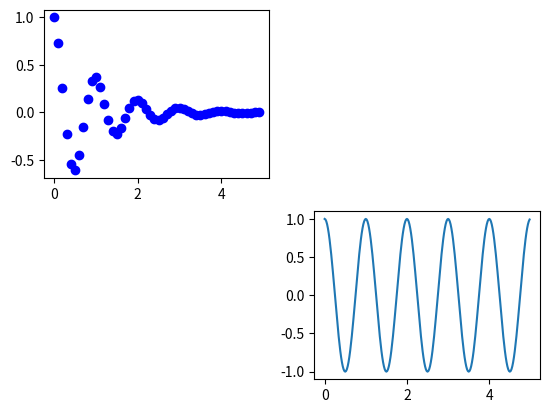

Source code (Python):
import matplotlib.pyplot as mp
import numpy as np
'''
ages = [22,67,68,18,75,24,67,24,78,78,18,75]
bins = [0,10,20,30,40,50,60,70,80,90,100]

mp.hist(ages,bins,histtype='bar',rwidth=0.8)
mp.xlabel("bins")
mp.ylabel("ages")
mp.title("Age repetition")
'''
'''
x = [1,2,3,4,5,6,7,8,9]
y = [0,1,0,1,0,1,0,1,0]
mp.scatter(x,y,label="scatter plot",color = 'red',marker='o',s=50)
mp.xlabel("x")
mp.ylabel("y")
mp.title("Scatter plot")
mp.legend(loc='upper right')
'''
'''
slices = [1,5,6,8,12,3,7]
activities = ['eating','sleeping','working','playing','workout','walking','swimming']
colors = ['c','m','r','b','g']
mp.pie(slices,labels=activities,colors=colors,startangle=90,shadow=True)
mp.title("Pie chart")
'''
'''
days = [1,2,3,4,5]
eating = [2,3,2,3,2]
sleeping = [2,3,2,3,2]
working = [2,3,2,3,2]
playing = [2,3,2,3,2]

mp.plot([],[],color='m',label='Eating',linewidth = 5)
mp.plot([],[],color='c',label='Sleeping',linewidth = 5)
mp.plot([],[],color='r',label='Working',linewidth = 5)
mp.plot([],[],color='k',label='Playing',linewidth = 5)
mp.stackplot(days,eating,sleeping,working,playing,colors=['m','c','r','k'])
mp.xlabel("x")
mp.ylabel("y")
mp.title("Stack plot")
mp.legend(loc='upper right')
'''
mp.figure()
mp.subplot(221)
def f(t):
    return np.exp(-t)*np.cos(2*np.pi*t)
t1 = np.arange(0,5,0.1)
t2 = np.arange(0,5,0.02)
mp.figure()
mp.subplot(221)
mp.plot(t1,f(t1),'bo')
mp.subplot(224)
mp.plot(t2,np.cos(2*np.pi*t2))

mp.show()